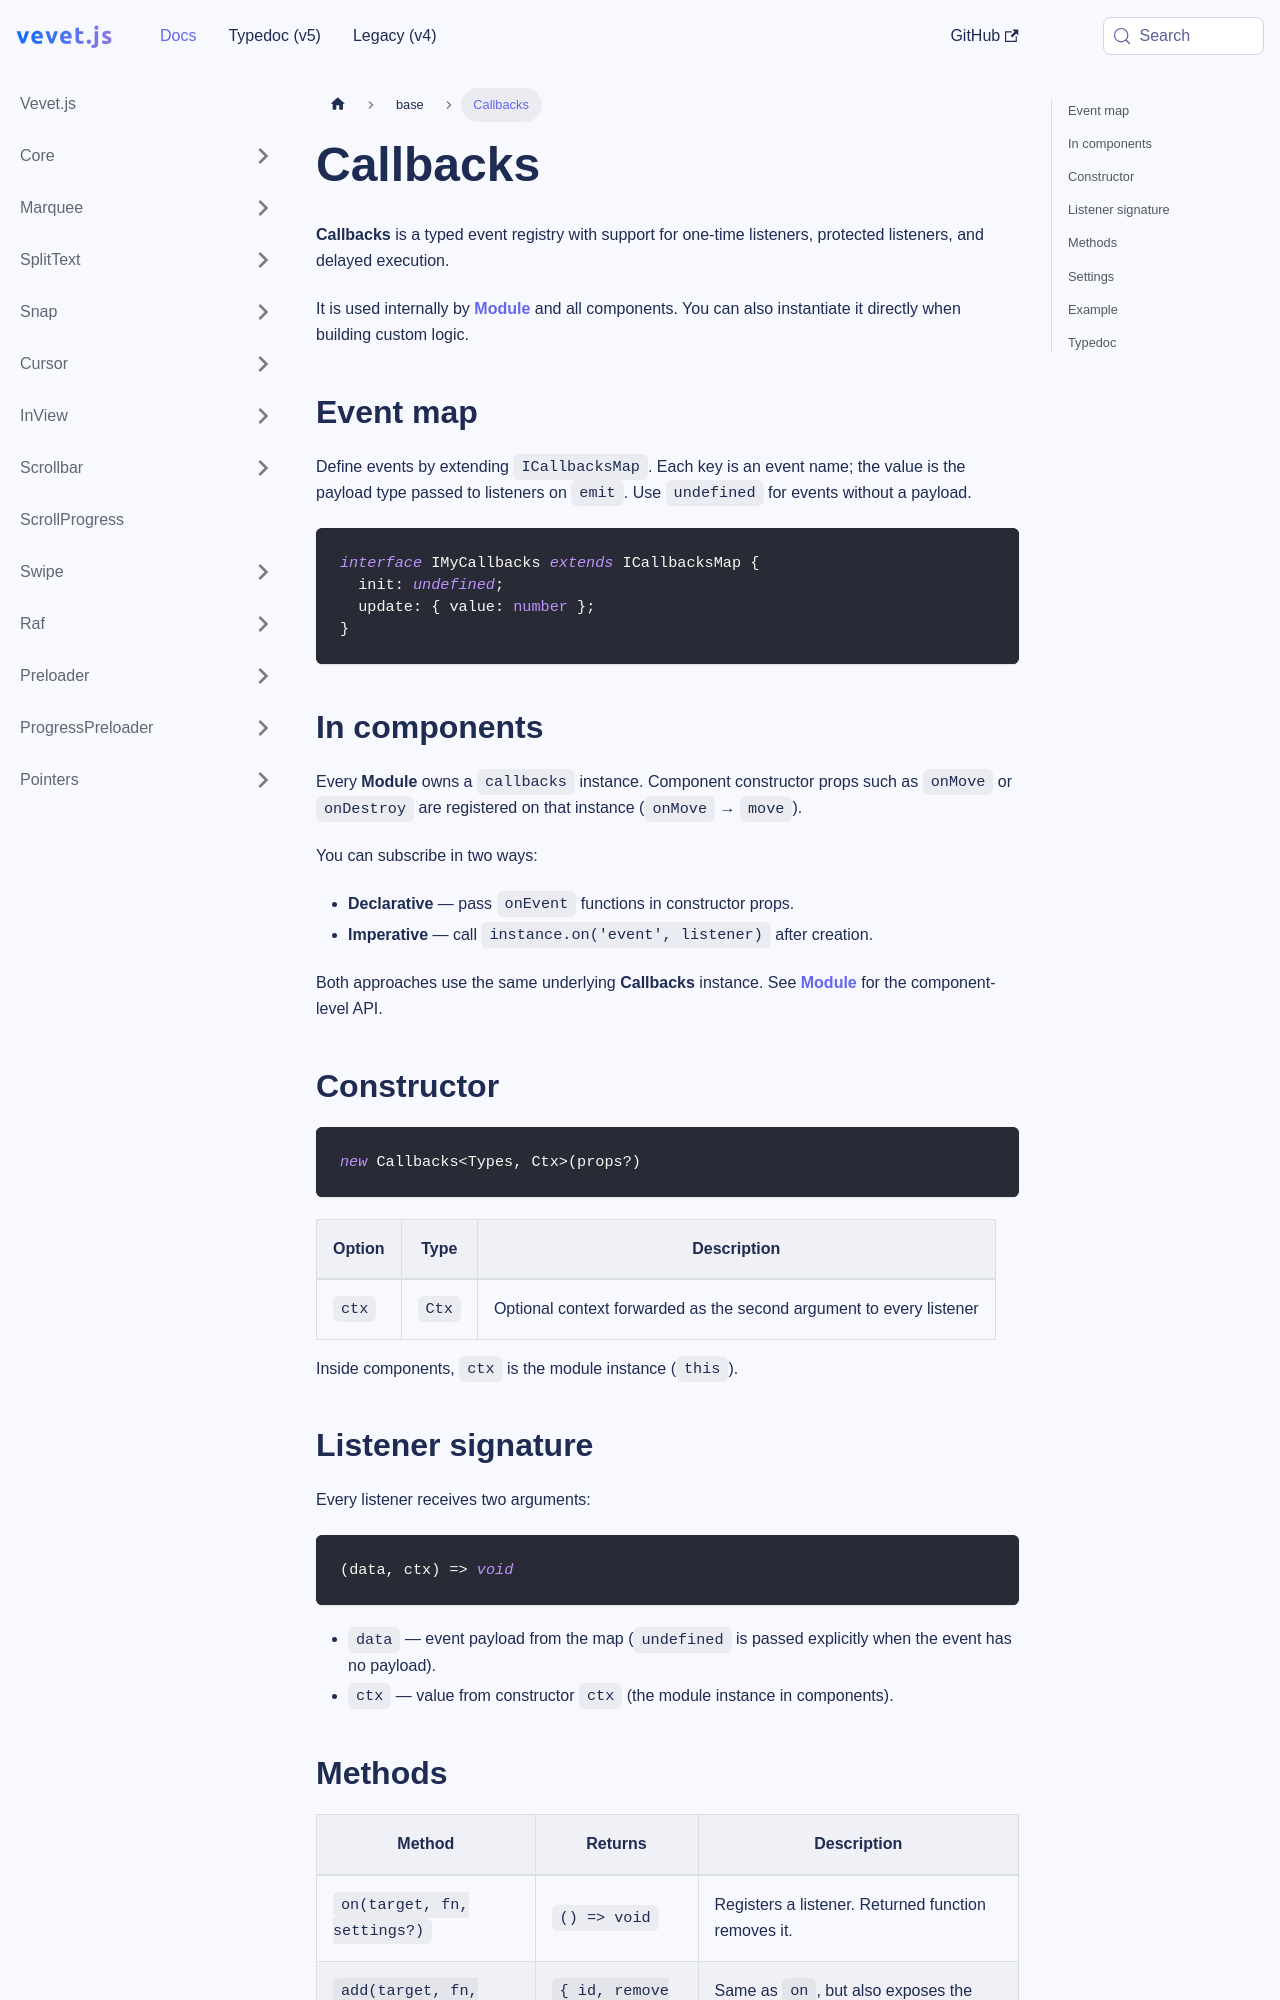

repository: antonbobrov/vevet · page: docs/base/Callbacks/index.html · generator: docusaurus

---
description: Callbacks class — event listeners with one-or-multi-time execution, protection and delays. Vevet.js base.
keywords:
  - vevet.callbacks
  - vevetjs callbacks
  - vevet callbacks
  - base callbacks
  - event listeners
  - Module
---

# Callbacks

**Callbacks** is a typed event registry with support for one-time listeners, protected listeners, and delayed execution.

It is used internally by **[Module](/docs/base/Module/)** and all components. You can also instantiate it directly when building custom logic.

## Event map

Define events by extending `ICallbacksMap`. Each key is an event name; the value is the payload type passed to listeners on `emit`. Use `undefined` for events without a payload.

```ts
interface IMyCallbacks extends ICallbacksMap {
  init: undefined;
  update: { value: number };
}
```

## In components

Every **Module** owns a `callbacks` instance. Component constructor props such as `onMove` or `onDestroy` are registered on that instance (`onMove` → `move`).

You can subscribe in two ways:

- **Declarative** — pass `onEvent` functions in constructor props.
- **Imperative** — call `instance.on('event', listener)` after creation.

Both approaches use the same underlying **Callbacks** instance. See **[Module](/docs/base/Module/)** for the component-level API.

## Constructor

```ts
new Callbacks<Types, Ctx>(props?)
```

| Option | Type   | Description                                                        |
| ------ | ------ | ------------------------------------------------------------------ |
| `ctx`  | `Ctx`  | Optional context forwarded as the second argument to every listener |

Inside components, `ctx` is the module instance (`this`).

## Listener signature

Every listener receives two arguments:

```ts
(data, ctx) => void
```

- `data` — event payload from the map (`undefined` is passed explicitly when the event has no payload).
- `ctx` — value from constructor `ctx` (the module instance in components).
